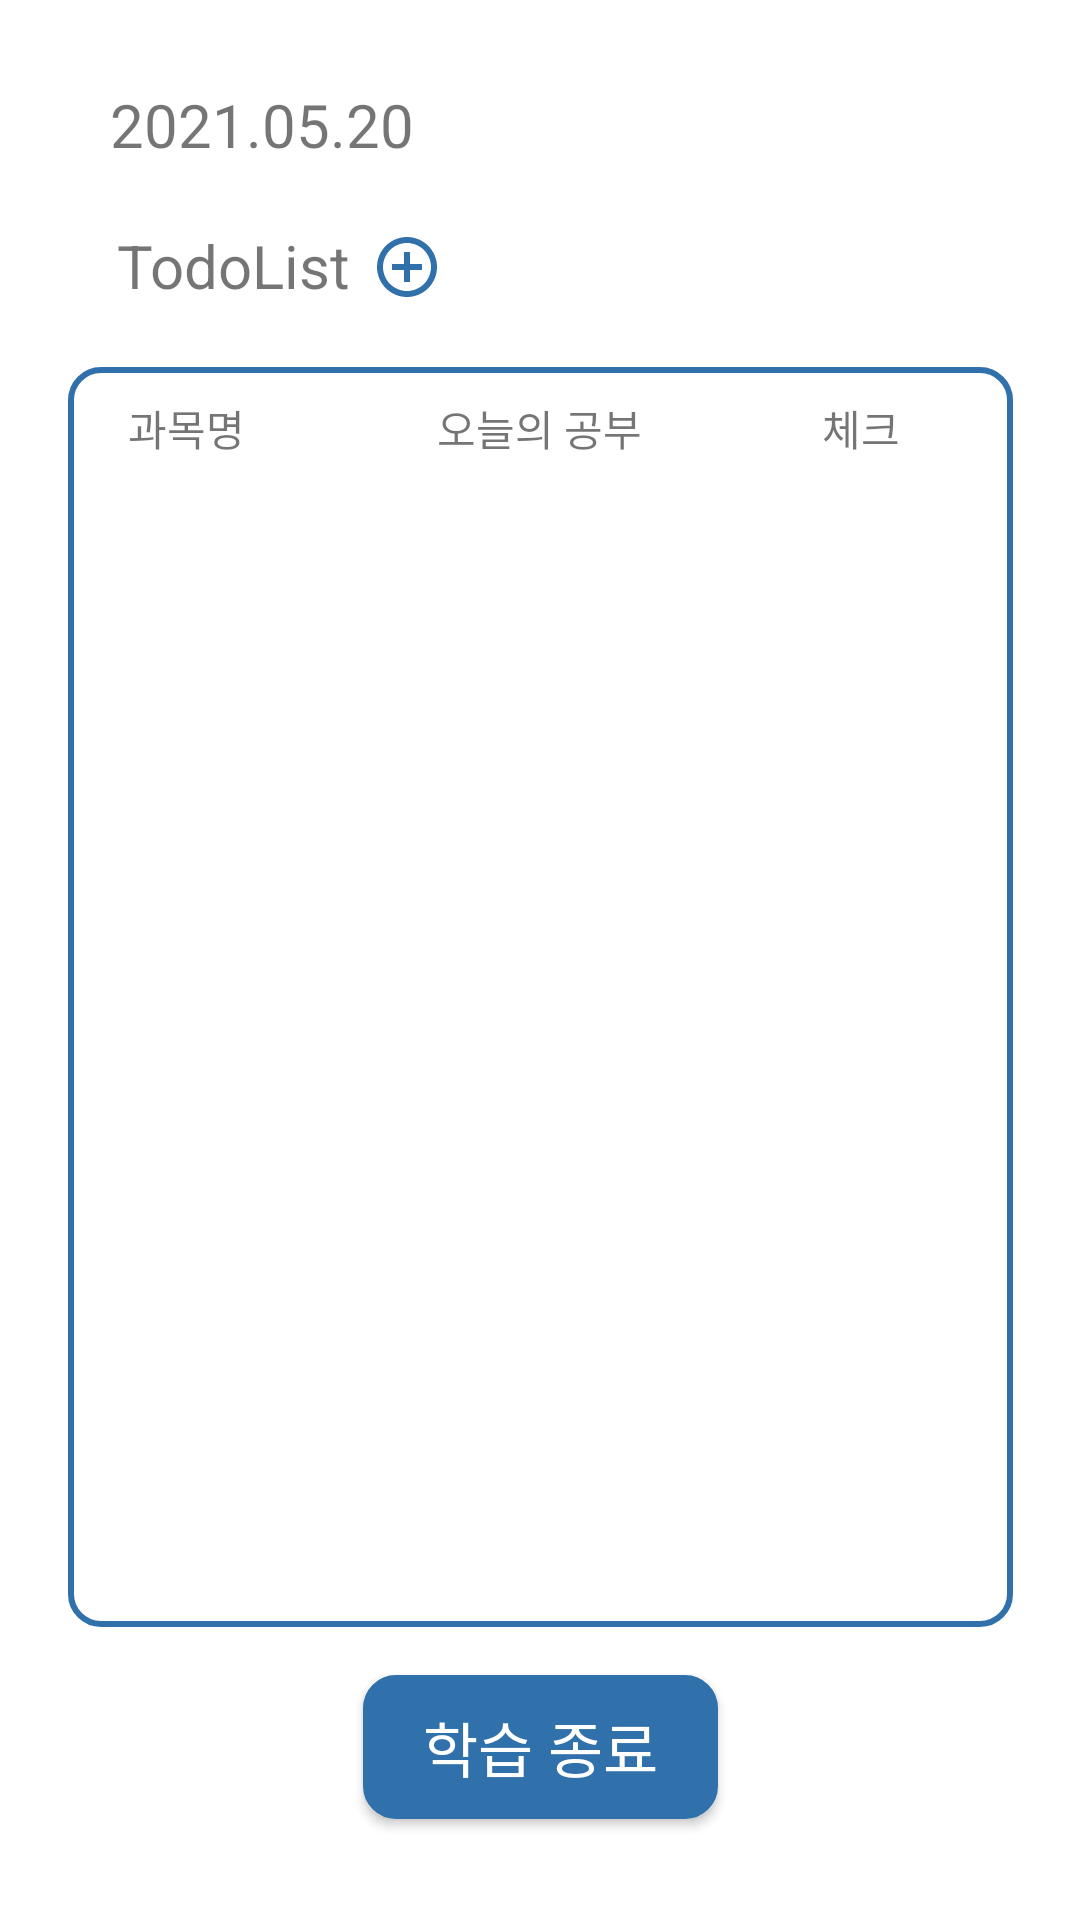

The Android layout XML behind this screen, and the referenced resources:
<!-- AndroidManifest.xml: application theme AppTheme -->
<!-- res/layout/fragment_home.xml -->
<?xml version="1.0" encoding="utf-8"?>
<androidx.constraintlayout.widget.ConstraintLayout
    xmlns:android="http://schemas.android.com/apk/res/android"
    xmlns:app="http://schemas.android.com/apk/res-auto"
    xmlns:tools="http://schemas.android.com/tools"
    android:layout_width="match_parent"
    android:layout_height="match_parent"
    android:background="@color/colorWhite"
    tools:context=".home">

    <TextView
        android:id="@+id/tV_Today"
        android:layout_width="wrap_content"
        android:layout_height="wrap_content"
        android:layout_marginTop="28dp"
        android:text="2021.05.20"
        android:textSize="20sp"
        app:layout_constraintEnd_toEndOf="parent"
        app:layout_constraintHorizontal_bias="0.142"
        app:layout_constraintStart_toStartOf="parent"
        app:layout_constraintTop_toTopOf="parent" />

    <TextView
        android:id="@+id/textView2"
        android:layout_width="wrap_content"
        android:layout_height="wrap_content"
        android:layout_marginTop="20dp"
        android:text="TodoList"
        android:textSize="20sp"
        app:layout_constraintEnd_toEndOf="parent"
        app:layout_constraintHorizontal_bias="0.138"
        app:layout_constraintStart_toStartOf="parent"
        app:layout_constraintTop_toBottomOf="@+id/tV_Today" />


    <ImageButton
        android:id="@+id/btn_addPlan"
        android:layout_width="wrap_content"
        android:layout_height="wrap_content"
        android:layout_marginTop="20dp"
        android:background="#00ff0000"
        android:src="@drawable/ic_baseline_add_circle_outline_24"
        app:layout_constraintBottom_toBottomOf="parent"
        app:layout_constraintEnd_toEndOf="parent"
        app:layout_constraintHorizontal_bias="0.03"
        app:layout_constraintStart_toEndOf="@+id/textView2"
        app:layout_constraintTop_toBottomOf="@+id/tV_Today"
        app:layout_constraintVertical_bias="0.004" />

    <androidx.constraintlayout.widget.ConstraintLayout
        android:id="@+id/constraintLayout"
        android:layout_width="315dp"
        android:layout_height="420dp"
        android:background="@drawable/custom_edge"
        app:layout_constraintBottom_toBottomOf="parent"
        app:layout_constraintEnd_toEndOf="parent"
        app:layout_constraintStart_toStartOf="parent"
        app:layout_constraintTop_toBottomOf="@+id/textView2"
        app:layout_constraintVertical_bias="0.173">

        <TextView
            android:id="@+id/textView"
            android:layout_width="wrap_content"
            android:layout_height="wrap_content"
            android:text="@string/subName"
            app:layout_constraintStart_toStartOf="parent"
            app:layout_constraintTop_toTopOf="parent" />

        <TextView
            android:id="@+id/textView4"
            android:layout_width="wrap_content"
            android:layout_height="wrap_content"
            android:layout_marginLeft="64dp"
            android:text="@string/subPlan"
            app:layout_constraintStart_toEndOf="@+id/textView"
            app:layout_constraintTop_toTopOf="parent" />

        <TextView
            android:layout_width="wrap_content"
            android:layout_height="wrap_content"
            android:layout_marginLeft="60dp"
            android:text="체크"
            app:layout_constraintStart_toEndOf="@+id/textView4"
            app:layout_constraintTop_toTopOf="parent" />

        <ListView
            android:id="@+id/listView"
            android:layout_width="270dp"
            android:layout_height="350dp"
            app:layout_constraintBottom_toBottomOf="parent"
            app:layout_constraintEnd_toEndOf="parent"
            app:layout_constraintHorizontal_bias="0.5"
            app:layout_constraintStart_toStartOf="parent"
            app:layout_constraintTop_toTopOf="parent"
            app:layout_constraintVertical_bias="0.628" />

    </androidx.constraintlayout.widget.ConstraintLayout>

    <Button
        android:id="@+id/finishBtn"
        android:layout_width="wrap_content"
        android:layout_height="wrap_content"
        android:background="@drawable/custom_btn"
        android:text="@string/finishStudy"
        android:textColor="@color/colorWhite"
        android:textSize="20sp"
        app:layout_constraintBottom_toBottomOf="parent"
        app:layout_constraintEnd_toEndOf="parent"
        app:layout_constraintStart_toStartOf="parent"
        app:layout_constraintTop_toBottomOf="@+id/constraintLayout"
        app:layout_constraintVertical_bias="0.325" />

</androidx.constraintlayout.widget.ConstraintLayout >
<!-- resources referenced by this layout -->
<resources>
  <color name="colorWhite">#ffffff</color>
  <!-- drawable custom_btn (drawable) -->
  <?xml version="1.0" encoding="utf-8"?>
  <shape xmlns:android="http://schemas.android.com/apk/res/android">
      <solid android:color="#3070AB"/>
      <stroke android:width="2dp" android:color="#3070AB"/>
      <padding android:left="20dp" android:right="20dp"
          android:top="5dp" android:bottom="5dp"/>
      <corners android:radius="10dp"/>
  </shape>
  <!-- drawable custom_edge (drawable) -->
  <?xml version="1.0" encoding="utf-8"?>
  <shape xmlns:android="http://schemas.android.com/apk/res/android">
      <solid android:color="#ffffff"/>
      <stroke android:width="2dp" android:color="#3070AB"/>
      <padding android:left="20dp" android:right="20dp"
          android:top="10dp" android:bottom="10dp"/>
      <corners android:radius="10dp"/>
  </shape>
  <!-- drawable ic_baseline_add_circle_outline_24 (drawable) -->
  <vector android:height="24dp" android:tint="#3070AB"
      android:viewportHeight="24" android:viewportWidth="24"
      android:width="24dp" xmlns:android="http://schemas.android.com/apk/res/android">
      <path android:fillColor="@android:color/white" android:pathData="M13,7h-2v4L7,11v2h4v4h2v-4h4v-2h-4L13,7zM12,2C6.48,2 2,6.48 2,12s4.48,10 10,10 10,-4.48 10,-10S17.52,2 12,2zM12,20c-4.41,0 -8,-3.59 -8,-8s3.59,-8 8,-8 8,3.59 8,8 -3.59,8 -8,8z"/>
  </vector>
  <string name="finishStudy">학습 종료</string>
  <string name="subName">과목명</string>
  <string name="subPlan">오늘의 공부</string>
  <style name="AppTheme" parent="Theme.AppCompat.Light.NoActionBar">
          
          <item name="colorPrimary">@color/colorPrimary</item>
          <item name="colorPrimaryDark">@color/colorPrimaryDark</item>
          <item name="colorAccent">@color/colorPrimary</item>
          <item name="colorControlNormal">@color/colorPrimary</item>
      </style>
  <color name="colorPrimary">#3070AB</color>
  <color name="colorPrimaryDark">#3070AB</color>
</resources>
